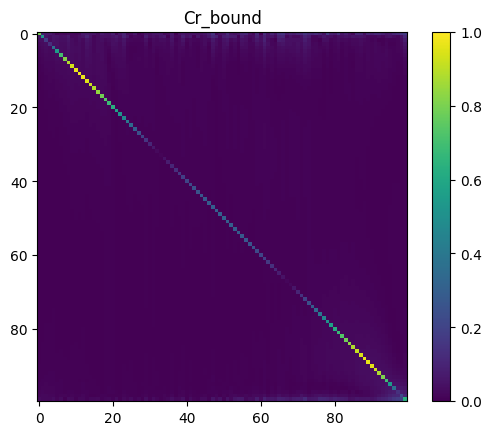
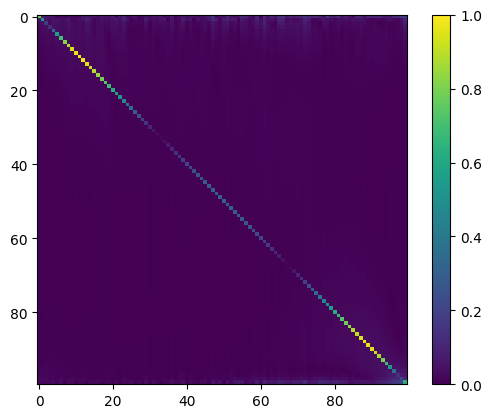
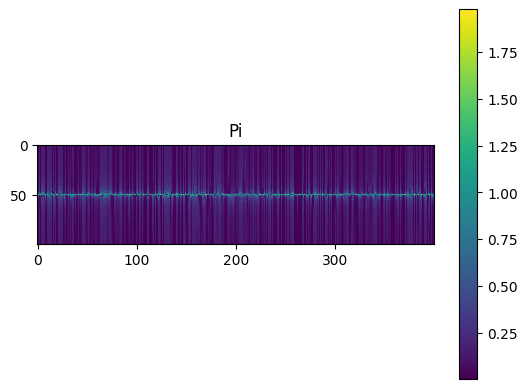
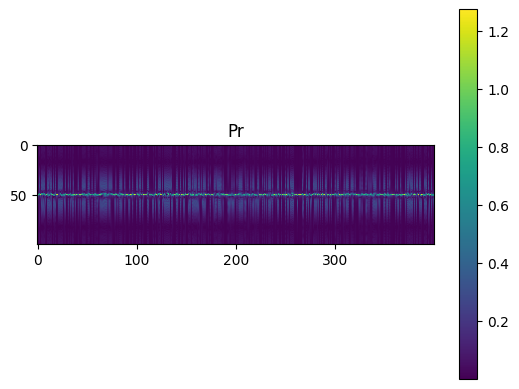
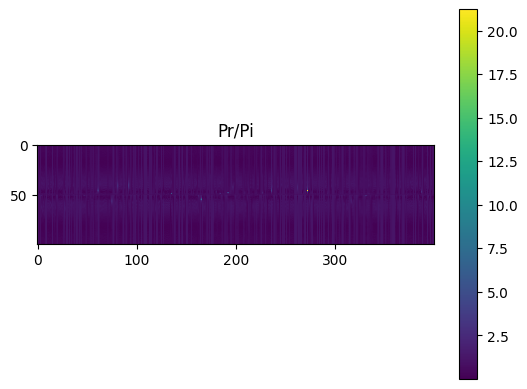
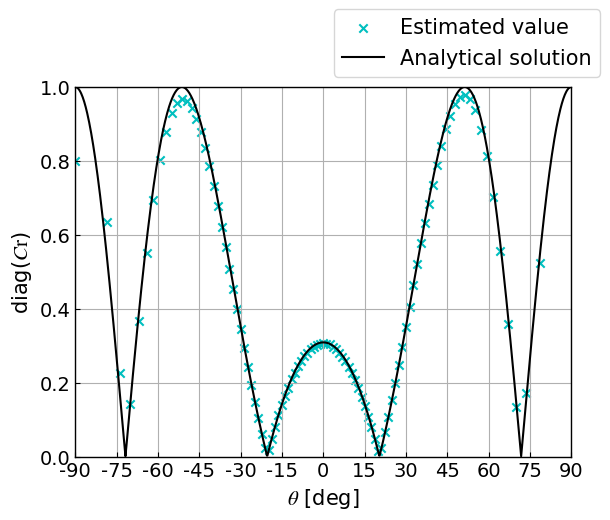

These charts were generated, in order, by the following Python code:
#!/usr/bin/env python3
# -*- coding: utf-8 -*-
"""
Created on Thu Jul  12 23:53:25 2024

@author: satoshihoshika
"""

import numpy as np
import matplotlib.pyplot as plt
from scipy.special import hankel1

# 2次元グリーン関数
def green2d(xr, yr, xs, ys, k):
    Xs = xs*np.ones(xr.shape)
    Ys = ys*np.ones(yr.shape)
    r = np.sqrt((xr - Xs) ** 2 + (yr - Ys) ** 2)
    G = (1.j / 4.) * hankel1(0., k * r)
    return G

def fourierMatMN(M,N):
    # N = 20 #length
    F = np.zeros((M,N),dtype=complex) #Fourier matrix
    Finv = np.zeros((N,M),dtype=complex) #Inverse Fourier matrix
    wavenum = np.linspace(0,N-1,M)
    # print(wavenum)

    for m in range(M):
        for n in range(N):
            F[m,n] = np.exp(2j * np.pi * wavenum[m] * n / N)
            Finv[n,m] = np.exp(-2j * np.pi * wavenum[m] * n / N)/N
    return F, Finv

##########################################################################
## Parameters: 
##########################################################################
f = 3400 #frequency
c = 340 #speed of sound
k = 2*np.pi*f/c #wave number
condition = 'bragg' #'specular' or 'bragg'

#Size of sound field [m]
lenX=5.0
lenY=0.1

#Interval of sound field [m]
dx=0.05
dy=0.02

#Number of samples
Nx=int(np.round(lenX/dx))
Ny=int(np.round(lenY/dy))

fs_sp = c/dx #空間サンプリング周波数

#Receive Positions
xr = (np.arange(0,Nx))*dx
yr = np.arange(0,Ny)*dy

#3 Dimension
Xr = np.tile(xr,(Ny,1))
Xr = Xr.transpose(1,0)

Yr = np.tile(yr,(Nx,1))
Yr = Yr.transpose(0,1)

M = 400 #num of source
N = len(xr) # num of receivers

#sound source position
xs = np.random.uniform(-lenX,lenX,M)#
ys = np.random.uniform(0.1,0.5,M).reshape(M,1)

H_i = np.zeros((N,M),dtype='complex') #incident transfer function
H_r = np.zeros((N,M),dtype='complex') #reflective transfer function
H_r2 = np.zeros((N,M),dtype='complex') #reflective transfer function
Bins = 100 #Number of wavenumber spectrum bin

kx = 2*np.pi*np.linspace(-Nx/2, Nx/2-1, Nx) / (Nx*dx)
ky = np.emath.sqrt(k**2 - kx**2)
kx = np.fft.fftshift(kx)
ky = np.fft.fftshift(ky)

maxBin = int((Nx)*f/(fs_sp))

##########################################################################
## Pi, Pr, Cr calculation
##########################################################################
step = 0
F,Finv = fourierMatMN(Bins,Nx)

for m in range(M):
    H_i[:,m] = green2d(Xr[:,step], Yr[:,step], xs[m], ys[m], k)

ys_r = -ys #y cordinate of mirror source
d = 4*c/f/5

for i in range(M):
    H_r[:,i] = green2d(Xr[:,step], Yr[:,step], xs[i], ys_r[i,0], k)
    H_r2[:,i] = green2d(Xr[:,step], Yr[:,step], xs[i], ys_r[i,0]-2*d, k)

# Pi
Pi = np.zeros((Bins,M),dtype='complex')
pi = H_i
Pi_bound = np.zeros((maxBin*2,M),dtype='complex')

for i in range(len(xs)):
    Pi[:,i] = F@pi[:,i]
    Pi_bound[0:maxBin,i] = Pi[0:maxBin,i]
    Pi_bound[-maxBin::,i] = Pi[-maxBin::,i]

# Pr
if condition=='specular':
    pr = 0.5*H_r#specular reflection

elif condition=='bragg':
    pr = 0.5*H_r + 0.5*H_r2#Bragg reflection
    
else:
    print('condition error')

Pr = np.zeros((Bins,M),dtype='complex')

#波数スペクトルビンのうち、元の波数を超えるものは除外する
Pr_bound = np.zeros((maxBin*2,len(xs)),dtype='complex')
for i in range(M):
    Pr[:,i] = F@pr[:,i]
    Pr_bound[0:maxBin,i] = Pr[0:maxBin,i]
    Pr_bound[-(maxBin)::,i] = Pr[-(maxBin)::,i]

rank_Pi = np.linalg.matrix_rank(Pi)
rank_Pr = np.linalg.matrix_rank(Pr)

Cr = Pr @ np.linalg.pinv(Pi)*Bins/Nx
Cr_bound = Pr_bound @ np.linalg.pinv(Pi_bound)

######################################################################
# Analytical solution
######################################################################
theta = np.linspace(-90,90,1000)
x = np.linspace(-2.5,2.5,1000)
y = np.zeros(x.shape)

r = np.vstack((x,y))
lam = c/f
k2 = 2*np.pi/lam
kx2 = k2*np.cos(theta/180*np.pi)
ky2 = np.sqrt(k2**2-kx2**2)
diff = 2*d*np.cos(theta/180*np.pi) # 行路差
pi_theo = np.zeros((len(x),len(theta)),dtype=complex)
pr_theo = np.zeros((len(x),len(theta)),dtype=complex)


for i in range(len(theta)):
    pi_theo[:,i] = 1.0*np.exp(-1j*(kx2[i]*x+ky2[i]*y))
    
    if condition=='specular':
        pr_theo[:,i] = 0.5*np.exp(-1j*(kx2[-i]*x+ky2[-i]*y))#specular reflection
    elif condition=='bragg':
        pr_theo[:,i] = 0.5*np.exp(-1j*(kx2[-i]*x+ky2[-i]*y))+0.5*np.exp(-1j*(kx2[-i]*x+ky2[-i]*y))*np.exp(1j*k2*diff[i])#bragg reflection
    else:
        print('condition error')
        

Cr_theo = pr_theo[0,:]/pi_theo[0,:]
Cr_calc = np.diag(Cr)

######################################################################
# Cosine similarity
######################################################################
kx_calc = 2*np.pi*np.linspace(-Bins/2, Bins/2-1, Bins) / (Bins*dx)
theta_calc = np.arccos(kx_calc/k)
theta_calc = np.nan_to_num(theta_calc)
theta_calc = np.fft.fftshift(theta_calc)/np.pi*180-90
pi_theo_sim = np.zeros((len(x),len(theta_calc)),dtype=complex)
pr_theo_sim = np.zeros((len(x),len(theta_calc)),dtype=complex)

diff = 2*d*np.cos(theta_calc/180*np.pi) # 行路差
for i in range(len(theta_calc)):
    pi_theo_sim[:,i] = 1.0*np.exp(-1j*(kx[i]*x+ky[i]*y))
    # pr_theo_sim[:,i] = 0.5*np.exp(-1j*(kx[-i]*x+ky[-i]*y))#specular reflection
    pr_theo_sim[:,i] = 0.5*np.exp(-1j*(kx[-i]*x+ky[-i]*y))+0.5*np.exp(-1j*(kx[-i]*x+ky[-i]*y))*np.exp(1j*k*diff[i])#bragg reflection

Cr_theo_sim = np.abs(pr_theo_sim[0,:]/pi_theo_sim[0,:])
Cr_calc = np.abs(Cr_calc)
cossim = np.dot(Cr_theo_sim,Cr_calc)/(np.linalg.norm(Cr_theo_sim,ord=2)*np.linalg.norm(Cr_calc, ord=2))
print('Cosine similarity: ',cossim)

######################################################################
# Figure
######################################################################
plt.rcParams['font.family'] = 'Times New Roman' # Fonts
plt.figure()
tmp = np.abs(np.fft.fftshift(Cr_bound))
plt.imshow(tmp,vmin=0, vmax=1)
plt.title('Cr_bound')
plt.colorbar()

plt.figure()
plt.imshow(np.abs(np.fft.fftshift(Cr)),vmin=0, vmax=1)
# plt.title('Cr')
plt.colorbar()

plt.figure()
plt.imshow(np.abs(Pi))
plt.title('Pi')
plt.colorbar()

plt.figure()
plt.imshow(np.abs(Pr))
plt.title('Pr')
plt.colorbar()

plt.figure()
plt.imshow(np.abs(Pr/Pi))
plt.title('Pr/Pi')
plt.colorbar()

######################################################################
plt.rcParams['font.family'] = 'Times New Roman' # font familyの設定
plt.rcParams['mathtext.fontset'] = 'stix' # math fontの設定
plt.rcParams["font.size"] = 15 # 全体のフォントサイズが変更されます。
plt.rcParams['xtick.labelsize'] = 14 # 軸だけ変更されます。
plt.rcParams['ytick.labelsize'] = 14 # 軸だけ変更されます
plt.rcParams['xtick.direction'] = 'in' # x axis in
plt.rcParams['ytick.direction'] = 'in' # y axis in 
plt.rcParams['axes.linewidth'] = 1.0 # axis line width
plt.rcParams['axes.grid'] = True # make grid

plt.figure()
plt.scatter(theta_calc,np.abs(Cr_calc),marker='x',c='c')
plt.plot(theta,np.abs(Cr_theo),c='black')
plt.xlim((-90,90))
plt.ylim((0,1))
plt.xticks(np.arange(-90,91,15))
plt.xlabel(r"$\theta$ [deg]")
plt.ylabel(r"diag($C\rm{r}$)")
plt.legend(['Estimated value','Analytical solution'], loc='lower left', bbox_to_anchor=(.5, 1.), ncol=1)


